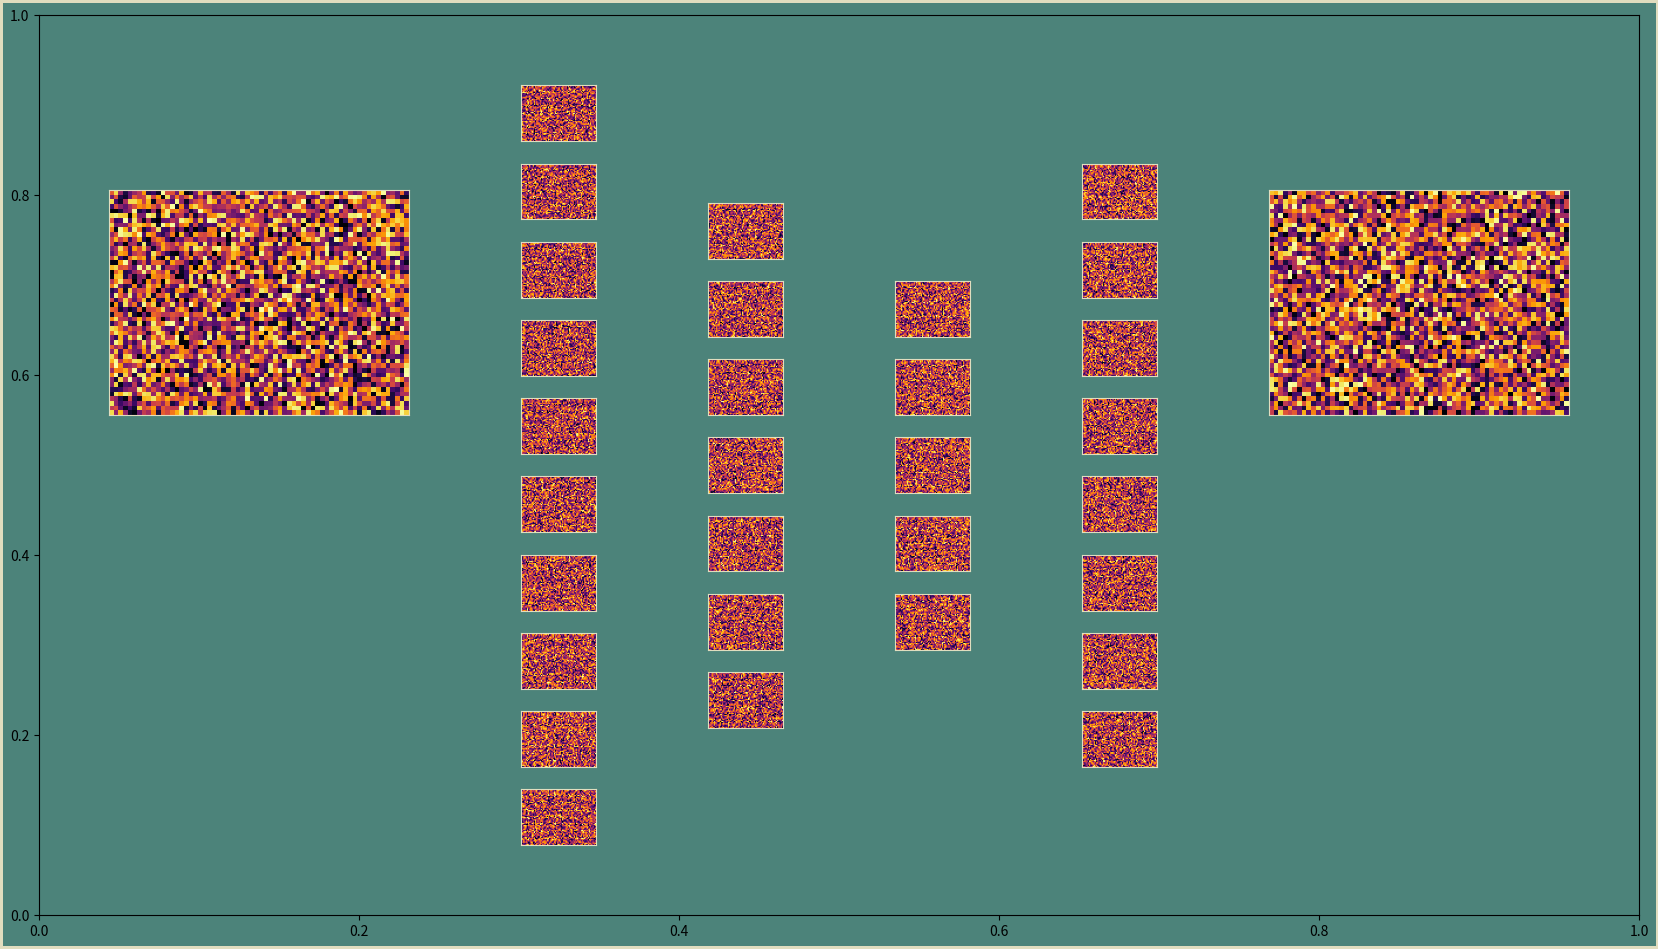

Python code for this plot:
"""
Generate an autoencoder neural network visualization
"""
import matplotlib
matplotlib.use("agg")
import matplotlib.pyplot as plt  # noqa: E402
import numpy as np  # noqa: E402

# Choose a color palette
BLUE = "#04253a"
GREEN = "#4c837a"
TAN = "#e1ddbf"
DPI = 300

# Changing these adjusts the size and layout of the visualization
FIGURE_WIDTH = 16
FIGURE_HEIGHT = 9
RIGHT_BORDER = 0.7
LEFT_BORDER = 0.7
TOP_BORDER = 0.8
BOTTOM_BORDER = 0.6

N_IMAGE_PIXEL_COLS = 64
N_IMAGE_PIXEL_ROWS = 48
N_NODES_BY_LAYER = [10, 7, 5, 8]

INPUT_IMAGE_BOTTOM = 5
INPUT_IMAGE_HEIGHT = 0.25 * FIGURE_HEIGHT
ERROR_IMAGE_SCALE = 0.7
ERROR_GAP_SCALE = 0.3
BETWEEN_LAYER_SCALE = 0.8
BETWEEN_NODE_SCALE = 0.4


def main():
    """
    Build a visualization of an image autoencoder neural network,
    piece by piece.

    A central data structure in this example is the collection of parameters
    that define how the image is laid out. It is a set of nested dictionaries.
    """
    p = construct_parameters()
    fig, ax_boss = create_background(p)

    p = find_node_image_size(p)
    p = find_between_layer_gap(p)
    p = find_between_node_gap(p)
    p = find_error_image_position(p)

    add_input_image(fig, p)
    for i_layer in range(p["network"]["n_layers"]):
        add_node_images(fig, i_layer, p)
    add_output_image(fig, p)
    save_nn_viz(fig, postfix="23_output_image")


def construct_parameters():
    """
    Build a dictionary of parameters that describe the size and location
    of the elements of the visualization. This is a convenient way to pass
    the collection of them around .
    """
    # Enforce square pixels. Each pixel will have the same height and width.
    aspect_ratio = N_IMAGE_PIXEL_COLS / N_IMAGE_PIXEL_ROWS

    parameters = {}

    # The figure as a whole
    parameters["figure"] = {
        "height": FIGURE_HEIGHT,
        "width": FIGURE_WIDTH,
    }

    # The input and output images
    parameters["input"] = {
        "n_cols": N_IMAGE_PIXEL_COLS,
        "n_rows": N_IMAGE_PIXEL_ROWS,
        "aspect_ratio": aspect_ratio,
        "image": {
            "bottom": INPUT_IMAGE_BOTTOM,
            "height": INPUT_IMAGE_HEIGHT,
            "width": INPUT_IMAGE_HEIGHT * aspect_ratio,
        }
    }

    # The network as a whole
    parameters["network"] = {
        "n_nodes": N_NODES_BY_LAYER,
        "n_layers": len(N_NODES_BY_LAYER),
        "max_nodes": np.max(N_NODES_BY_LAYER),
    }

    # Individual node images
    parameters["node_image"] = {
       "height": 0,
       "width": 0,
    }

    parameters["error_image"] = {
        "left": 0,
        "bottom": 0,
        "width": parameters["input"]["image"]["width"] * ERROR_IMAGE_SCALE,
        "height": parameters["input"]["image"]["height"] * ERROR_IMAGE_SCALE,
    }

    parameters["gap"] = {
       "right_border": RIGHT_BORDER,
       "left_border": LEFT_BORDER,
       "bottom_border": BOTTOM_BORDER,
       "top_border": TOP_BORDER,
       "between_layer": 0,
       "between_layer_scale": BETWEEN_LAYER_SCALE,
       "between_node": 0,
       "between_node_scale": BETWEEN_NODE_SCALE,
       "error_gap_scale": ERROR_GAP_SCALE,
    }

    return parameters


def create_background(p):
    fig = plt.figure(
        edgecolor=TAN,
        facecolor=GREEN,
        figsize=(p["figure"]["width"], p["figure"]["height"]),
        linewidth=4,
    )
    ax_boss = fig.add_axes((0, 0, 1, 1), facecolor="none")
    ax_boss.set_xlim(0, 1)
    ax_boss.set_ylim(0, 1)
    return fig, ax_boss


def find_node_image_size(p):
    """
    What should the height and width of each node image be?
    As big as possible, given the constraints.
    There are two possible constraints:
        1. Fill the figure top-to-bottom.
        2. Fill the figure side-to-side.
    To determine which of these limits the size of the node images,
    we'll calculate the image size assuming each constraint separately,
    then respect the one that results in the smaller node image.
    """
    # First assume height is the limiting factor.
    total_space_to_fill = (
        p["figure"]["height"]
        - p["gap"]["bottom_border"]
        - p["gap"]["top_border"]
    )
    # Use the layer with the largest number of nodes (n_max).
    # Pack the images and the gaps as tight as possible.
    # In that case, if the image height is h,
    # the gaps will each be h * p["gap"]["between_node_scale"].
    # There will be n_max nodes and (n_max - 1) gaps.
    # After a wee bit of algebra:
    height_constrained_by_height = (
        total_space_to_fill / (
           p["network"]["max_nodes"]
           + (p["network"]["max_nodes"] - 1)
           * p["gap"]["between_node_scale"]
        )
    )

    # Second assume width is the limiting factor.
    total_space_to_fill = (
        p["figure"]["width"]
        - p["gap"]["left_border"]
        - p["gap"]["right_border"]
        - 2 * p["input"]["image"]["width"]
    )
    # Again, pack the images as tightly as possible side-to-side.
    # In this case, if the image width is w,
    # the gaps will each be w * p["gap"]["between_layer_scale"].
    # There will be n_layer nodes and (n_layer + 1) gaps.
    # After another tidbit of algebra:
    width_constrained_by_width = (
        total_space_to_fill / (
           p["network"]["n_layers"]
           + (p["network"]["n_layers"] + 1)
           * p["gap"]["between_layer_scale"]
        )
    )

    # Figure out what the height would be for this width.
    height_constrained_by_width = (
        width_constrained_by_width
        / p["input"]["aspect_ratio"]
    )

    # See which constraint is more restrictive, and go with that one.
    p["node_image"]["height"] = np.minimum(
        height_constrained_by_width,
        height_constrained_by_height)
    p["node_image"]["width"] = (
        p["node_image"]["height"]
        * p["input"]["aspect_ratio"]
    )
    return p


def find_between_layer_gap(p):
    """
    How big is the horizontal spacing between_layers?
    This is also the spacing between the input image and the first layer
    and between the last layer and the output image.
    """
    horizontal_gap_total = (
        p["figure"]["width"]
        - 2 * p["input"]["image"]["width"]
        - p["network"]["n_layers"] * p["node_image"]["width"]
        - p["gap"]["left_border"]
        - p["gap"]["right_border"]
    )
    n_horizontal_gaps = p["network"]["n_layers"] + 1
    p["gap"]["between_layer"] = horizontal_gap_total / n_horizontal_gaps
    return p


def find_between_node_gap(p):
    """
    How big is the vertical gap between_node images?
    """
    vertical_gap_total = (
        p["figure"]["height"]
        - p["gap"]["top_border"]
        - p["gap"]["bottom_border"]
        - p["network"]["max_nodes"]
        * p["node_image"]["height"]
    )
    n_vertical_gaps = p["network"]["max_nodes"] - 1
    p["gap"]["between_node"] = vertical_gap_total / n_vertical_gaps
    return p


def find_error_image_position(p):
    """
    Where exactly should the error image be positioned?
    """
    p["error_image"]["bottom"] = (
        p["input"]["image"]["bottom"]
        - p["input"]["image"]["height"]
        * p["gap"]["error_gap_scale"]
        - p["error_image"]["height"]
    )
    error_image_center = (
        p["figure"]["width"]
        - p["gap"]["right_border"]
        - p["input"]["image"]["width"] / 2
    )
    p["error_image"]["left"] = (
        error_image_center
        - p["error_image"]["width"] / 2
    )
    return p


def add_input_image(fig, p):
    """
    All Axes to be added use the rectangle specification
        (left, bottom, width, height)
    """
    absolute_pos = (
        p["gap"]["left_border"],
        p["input"]["image"]["bottom"],
        p["input"]["image"]["width"],
        p["input"]["image"]["height"])
    ax_input = add_image_axes(fig, p, absolute_pos)
    add_filler_image(
       ax_input,
       p["input"]["n_rows"],
       p["input"]["n_cols"],
    )


def add_node_images(fig, i_layer, p):
    """
    Add in all the node images for a single layer
    """
    node_image_left = (
        p["gap"]["left_border"]
        + p["input"]["image"]["width"]
        + i_layer * p["node_image"]["width"]
        + (i_layer + 1) * p["gap"]["between_layer"]
    )
    n_nodes = p["network"]["n_nodes"][i_layer]
    total_layer_height = (
        n_nodes * p["node_image"]["height"]
        + (n_nodes - 1) * p["gap"]["between_node"]
    )
    layer_bottom = (p["figure"]["height"] - total_layer_height) / 2
    for i_node in range(n_nodes):
        node_image_bottom = (
            layer_bottom + i_node * (
                p["node_image"]["height"] + p["gap"]["between_node"]))

        absolute_pos = (
            node_image_left,
            node_image_bottom,
            p["node_image"]["width"],
            p["node_image"]["height"])
        ax = add_image_axes(fig, p, absolute_pos)
        add_filler_image(
            ax,
            p["input"]["n_rows"],
            p["input"]["n_cols"],
        )


def add_output_image(fig, p):
    output_image_left = (
        p["figure"]["width"]
        - p["input"]["image"]["width"]
        - p["gap"]["right_border"]
    )
    absolute_pos = (
        output_image_left,
        p["input"]["image"]["bottom"],
        p["input"]["image"]["width"],
        p["input"]["image"]["height"])
    ax_output = add_image_axes(fig, p, absolute_pos)
    add_filler_image(
       ax_output,
       p["input"]["n_rows"],
       p["input"]["n_cols"],
    )


def add_image_axes(fig, p, absolute_pos):
    """
    Locate the Axes for the image corresponding to this node within the Figure.

    absolute_pos: Tuple of
        (left_position, bottom_position, width, height)
    in inches on the Figure.
    """
    scaled_pos = (
        absolute_pos[0] / p["figure"]["width"],
        absolute_pos[1] / p["figure"]["height"],
        absolute_pos[2] / p["figure"]["width"],
        absolute_pos[3] / p["figure"]["height"])
    ax = fig.add_axes(scaled_pos)
    ax.tick_params(bottom=False, top=False, left=False, right=False)
    ax.tick_params(
        labelbottom=False, labeltop=False, labelleft=False, labelright=False)
    ax.spines["top"].set_color(TAN)
    ax.spines["bottom"].set_color(TAN)
    ax.spines["left"].set_color(TAN)
    ax.spines["right"].set_color(TAN)
    return ax


def add_filler_image(ax, n_im_rows, n_im_cols):
    """
    Add a chunk of image as a placeholder.
    """
    fill_patch = np.random.sample(size=(n_im_rows, n_im_cols))
    ax.imshow(fill_patch, cmap="inferno")


def save_nn_viz(fig, postfix="0"):
    """
    Generate a new filename for each step of the process.
    """
    base_name = "nn_viz_"
    filename = base_name + postfix + ".png"
    fig.savefig(
        filename,
        edgecolor=fig.get_edgecolor(),
        facecolor=fig.get_facecolor(),
        dpi=DPI,
    )


if __name__ == "__main__":
    main()
